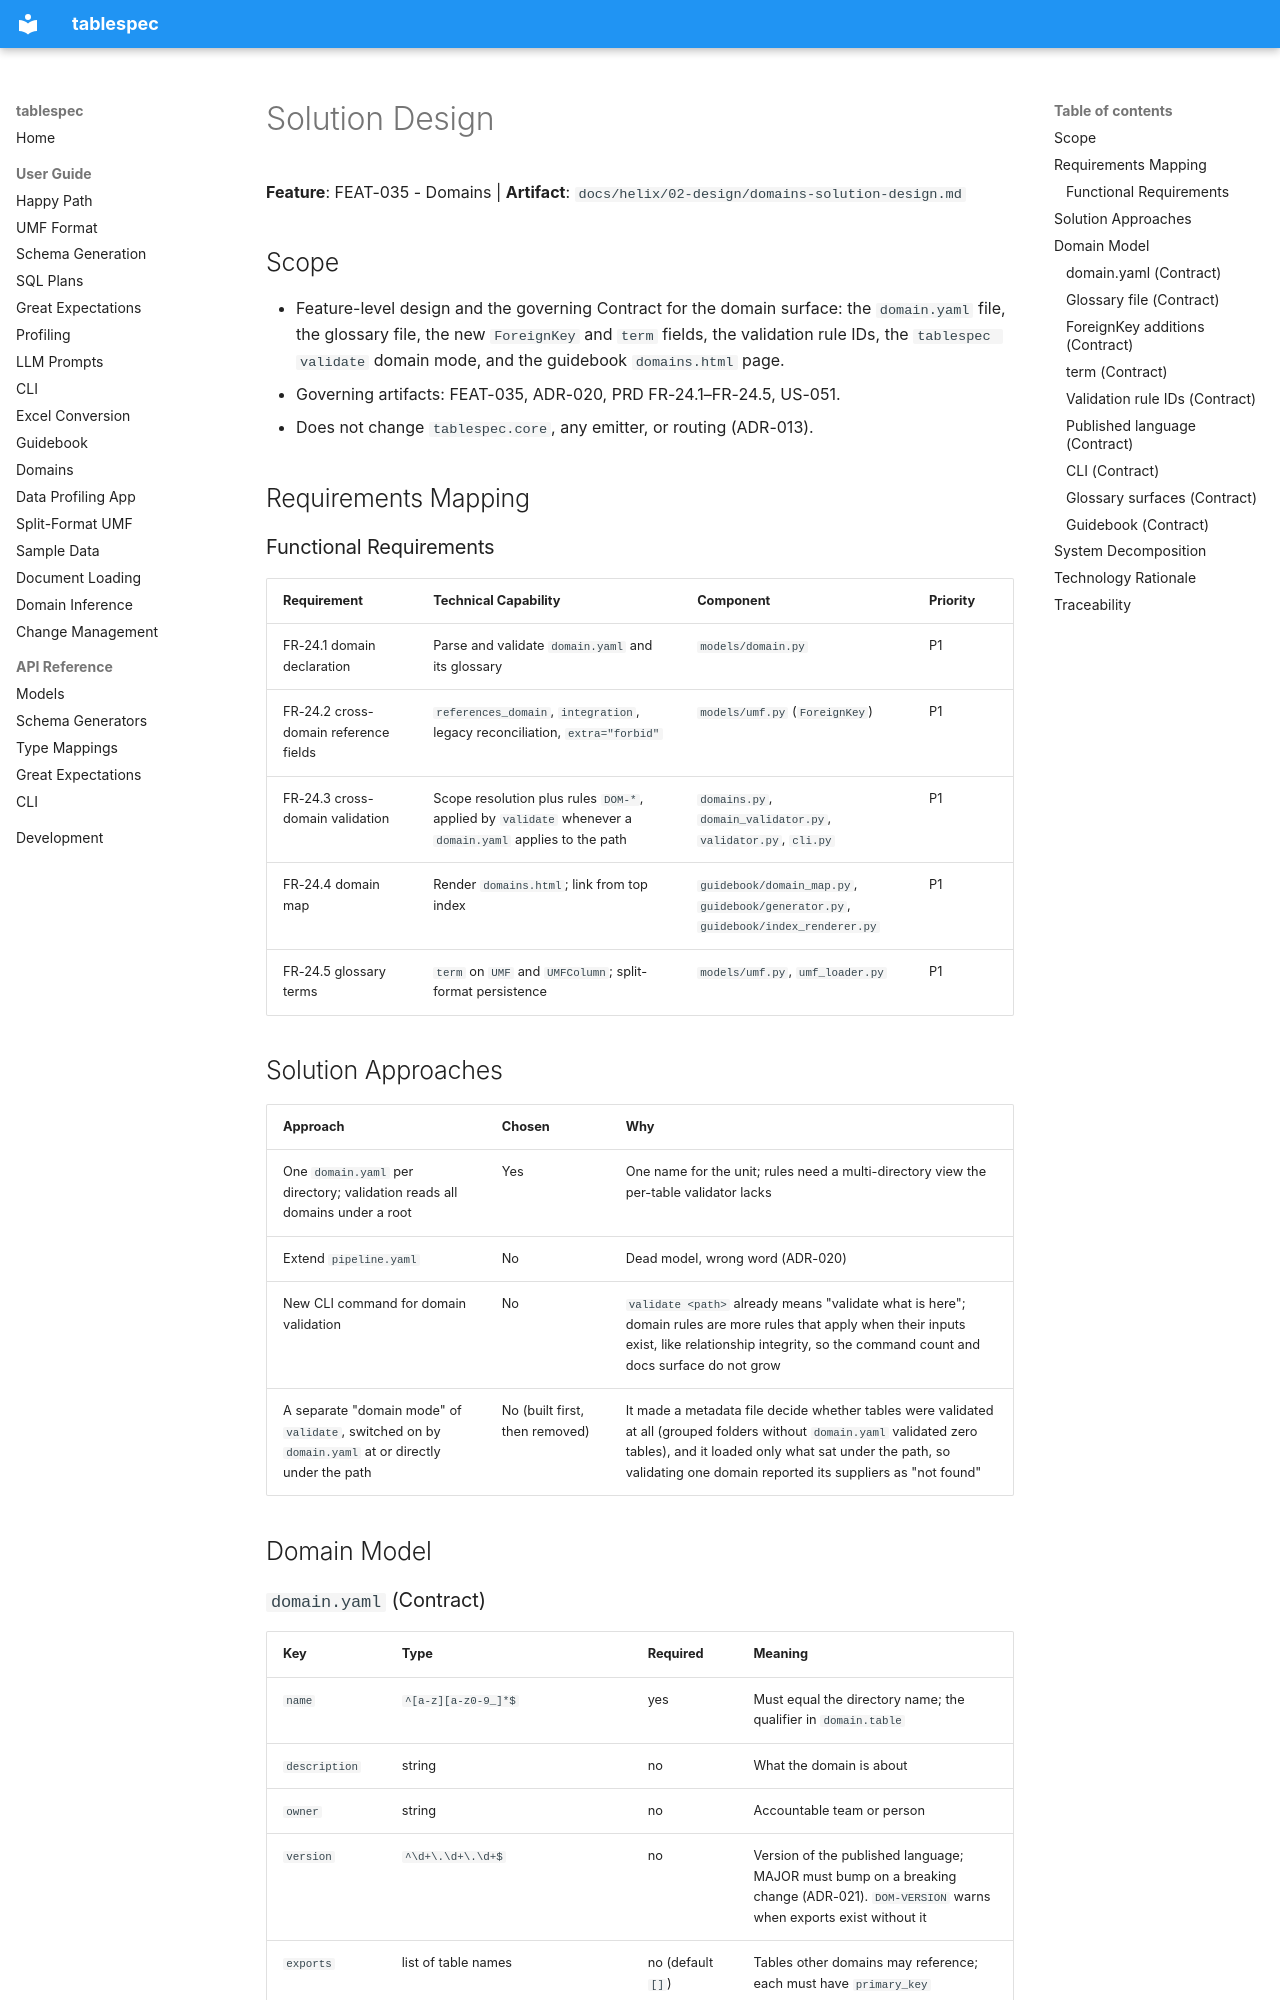

repository: DocumentDrivenDX/tablespec · page: helix/02-design/domains-solution-design/index.html · generator: mkdocs

---
ddx:
  id: SD-035
---

# Solution Design

**Feature**: FEAT-035 - Domains | **Artifact**: `docs/helix/02-design/domains-solution-design.md`

## Scope

- Feature-level design and the governing Contract for the domain surface:
  the `domain.yaml` file, the glossary file, the new `ForeignKey` and
  `term` fields, the validation rule IDs, the `tablespec validate` domain
  mode, and the guidebook `domains.html` page.
- Governing artifacts: FEAT-035, ADR-020, PRD FR-24.1–FR-24.5, US-051.
- Does not change `tablespec.core`, any emitter, or routing (ADR-013).

## Requirements Mapping

### Functional Requirements

| Requirement | Technical Capability | Component | Priority |
|------------|----------------------|-----------|----------|
| FR-24.1 domain declaration | Parse and validate `domain.yaml` and its glossary | `models/domain.py` | P1 |
| FR-24.2 cross-domain reference fields | `references_domain`, `integration`, legacy reconciliation, `extra="forbid"` | `models/umf.py` (`ForeignKey`) | P1 |
| FR-24.3 cross-domain validation | Scope resolution plus rules `DOM-*`, applied by `validate` whenever a `domain.yaml` applies to the path | `domains.py`, `domain_validator.py`, `validator.py`, `cli.py` | P1 |
| FR-24.4 domain map | Render `domains.html`; link from top index | `guidebook/domain_map.py`, `guidebook/generator.py`, `guidebook/index_renderer.py` | P1 |
| FR-24.5 glossary terms | `term` on `UMF` and `UMFColumn`; split-format persistence | `models/umf.py`, `umf_loader.py` | P1 |

## Solution Approaches

| Approach | Chosen | Why |
|----------|--------|-----|
| One `domain.yaml` per directory; validation reads all domains under a root | Yes | One name for the unit; rules need a multi-directory view the per-table validator lacks |
| Extend `pipeline.yaml` | No | Dead model, wrong word (ADR-020) |
| New CLI command for domain validation | No | `validate <path>` already means "validate what is here"; domain rules are more rules that apply when their inputs exist, like relationship integrity, so the command count and docs surface do not grow |
| A separate "domain mode" of `validate`, switched on by `domain.yaml` at or directly under the path | No (built first, then removed) | It made a metadata file decide whether tables were validated at all (grouped folders without `domain.yaml` validated zero tables), and it loaded only what sat under the path, so validating one domain reported its suppliers as "not found" |

## Domain Model
